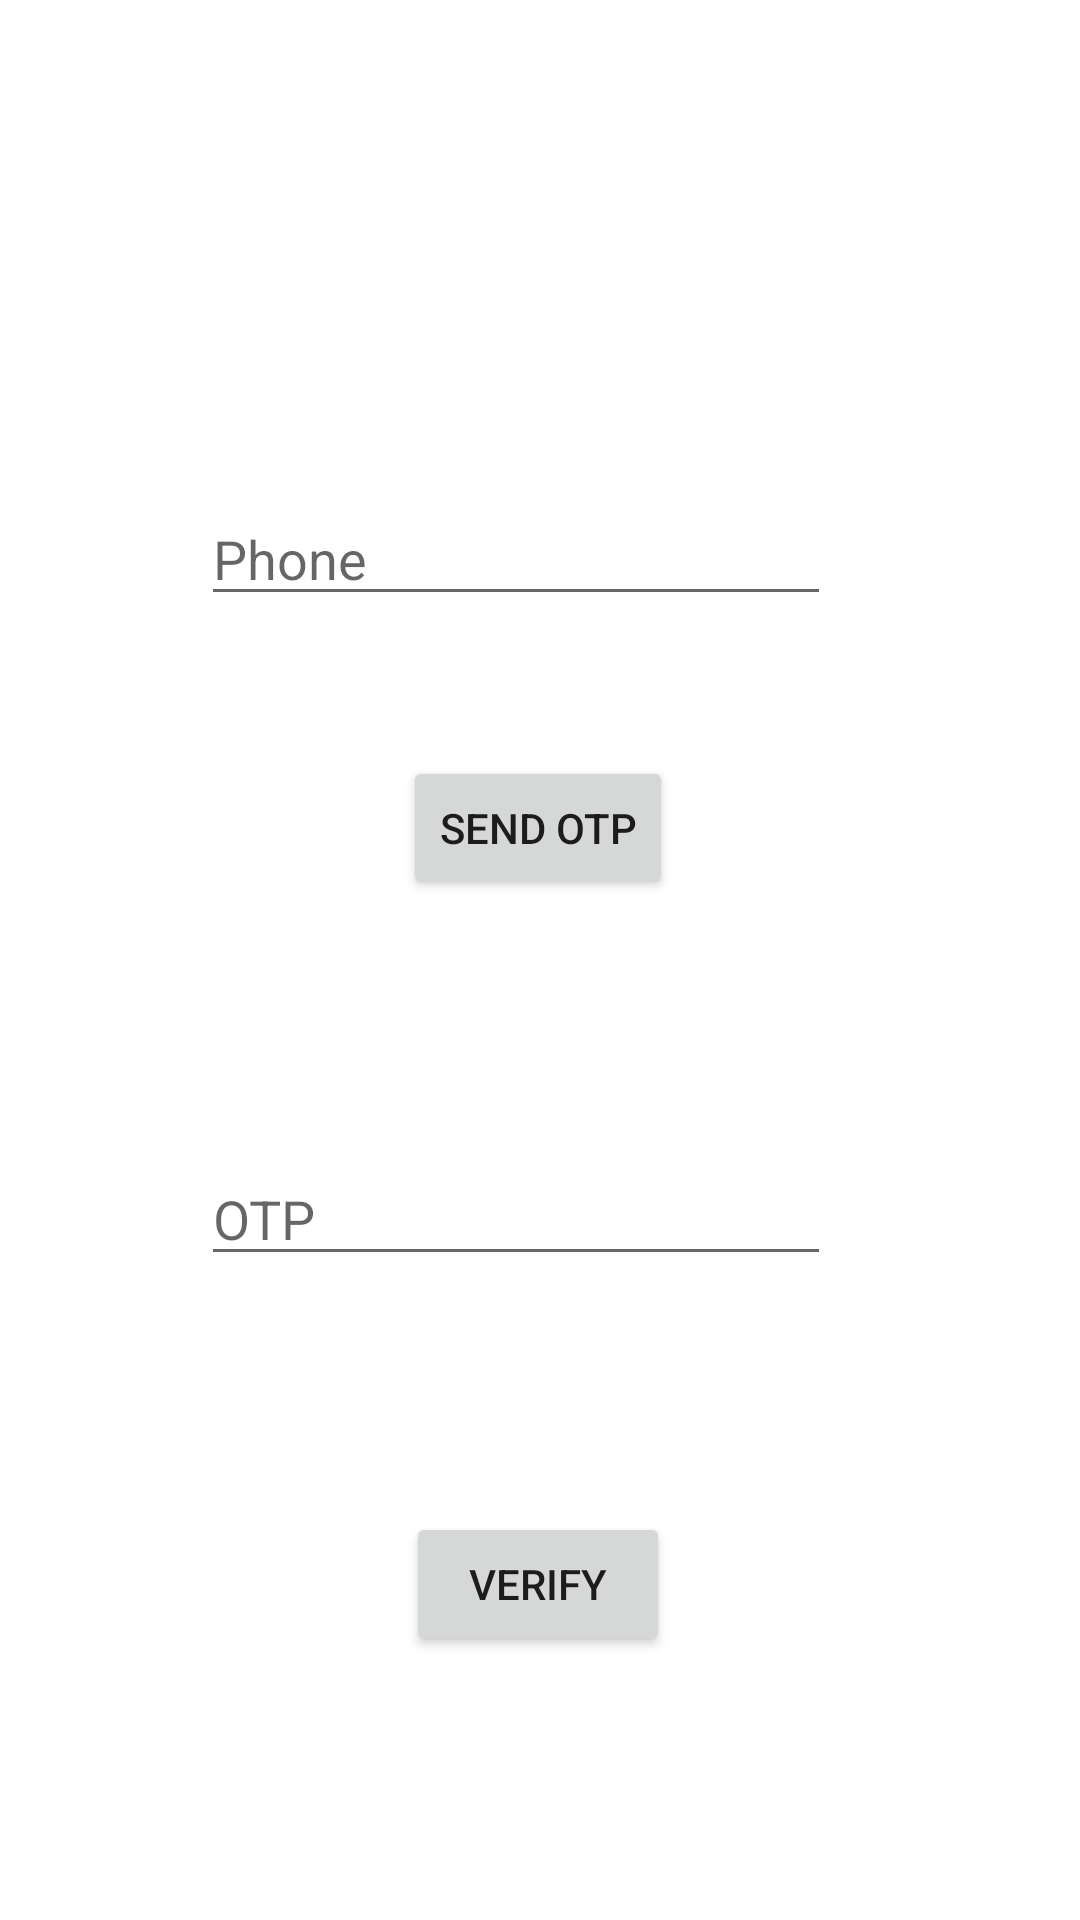

Reconstruct the res/layout file that produces this screen, plus the resources it refers to.
<!-- AndroidManifest.xml: application theme Theme.Assignment -->
<!-- res/layout/activity_otp.xml -->
<?xml version="1.0" encoding="utf-8"?>
<androidx.constraintlayout.widget.ConstraintLayout xmlns:android="http://schemas.android.com/apk/res/android"
    xmlns:app="http://schemas.android.com/apk/res-auto"
    xmlns:tools="http://schemas.android.com/tools"
    android:layout_width="match_parent"
    android:layout_height="match_parent"
    tools:context=".activity.OtpActivity">


    <Button
        android:id="@+id/button6"
        android:layout_width="wrap_content"
        android:layout_height="wrap_content"
        android:layout_marginTop="504dp"
        android:text="Verify"
        app:layout_constraintEnd_toEndOf="parent"
        app:layout_constraintHorizontal_bias="0.498"
        app:layout_constraintStart_toStartOf="parent"
        app:layout_constraintTop_toTopOf="parent" />

    <EditText
        android:id="@+id/editPhone"
        android:layout_width="wrap_content"
        android:layout_height="wrap_content"
        android:layout_marginTop="164dp"
        android:ems="10"
        android:inputType="phone"
        android:hint="Phone"
        app:layout_constraintEnd_toEndOf="parent"
        app:layout_constraintHorizontal_bias="0.447"
        app:layout_constraintStart_toStartOf="parent"
        app:layout_constraintTop_toTopOf="parent" />

    <EditText
        android:id="@+id/editOtp"
        android:layout_width="wrap_content"
        android:layout_height="wrap_content"
        android:layout_marginTop="384dp"
        android:ems="10"
        android:inputType="text"
        android:hint="OTP"
        app:layout_constraintEnd_toEndOf="parent"
        app:layout_constraintHorizontal_bias="0.447"
        app:layout_constraintStart_toStartOf="parent"
        app:layout_constraintTop_toTopOf="parent" />

    <Button
        android:id="@+id/button5"
        android:layout_width="wrap_content"
        android:layout_height="wrap_content"
        android:layout_marginTop="252dp"
        android:text="Send OTP"
        app:layout_constraintEnd_toEndOf="parent"
        app:layout_constraintHorizontal_bias="0.498"
        app:layout_constraintStart_toStartOf="parent"
        app:layout_constraintTop_toTopOf="parent" />
</androidx.constraintlayout.widget.ConstraintLayout>
<!-- resources referenced by this layout -->
<resources>
  <style name="Theme.Assignment" parent="Theme.MaterialComponents.DayNight.DarkActionBar">
          
          <item name="colorPrimary">@color/black</item>
          <item name="colorPrimaryVariant">@color/purple_700</item>
          <item name="colorOnPrimary">@color/white</item>
          
          <item name="colorSecondary">@color/teal_200</item>
          <item name="colorSecondaryVariant">@color/teal_700</item>
          <item name="colorOnSecondary">@color/black</item>
          
          <item name="android:statusBarColor">?attr/colorPrimaryVariant</item>
          
      </style>
  <!-- not gathered from this repository: default colours our renderer supplied (Android Studio template values) -->
  <color name="purple_700">#FF3700B3</color>
  <color name="teal_200">#FF03DAC5</color>
  <color name="teal_700">#FF018786</color>
  <color name="black">#FF000000</color>
  <color name="white">#FFFFFFFF</color>
</resources>
